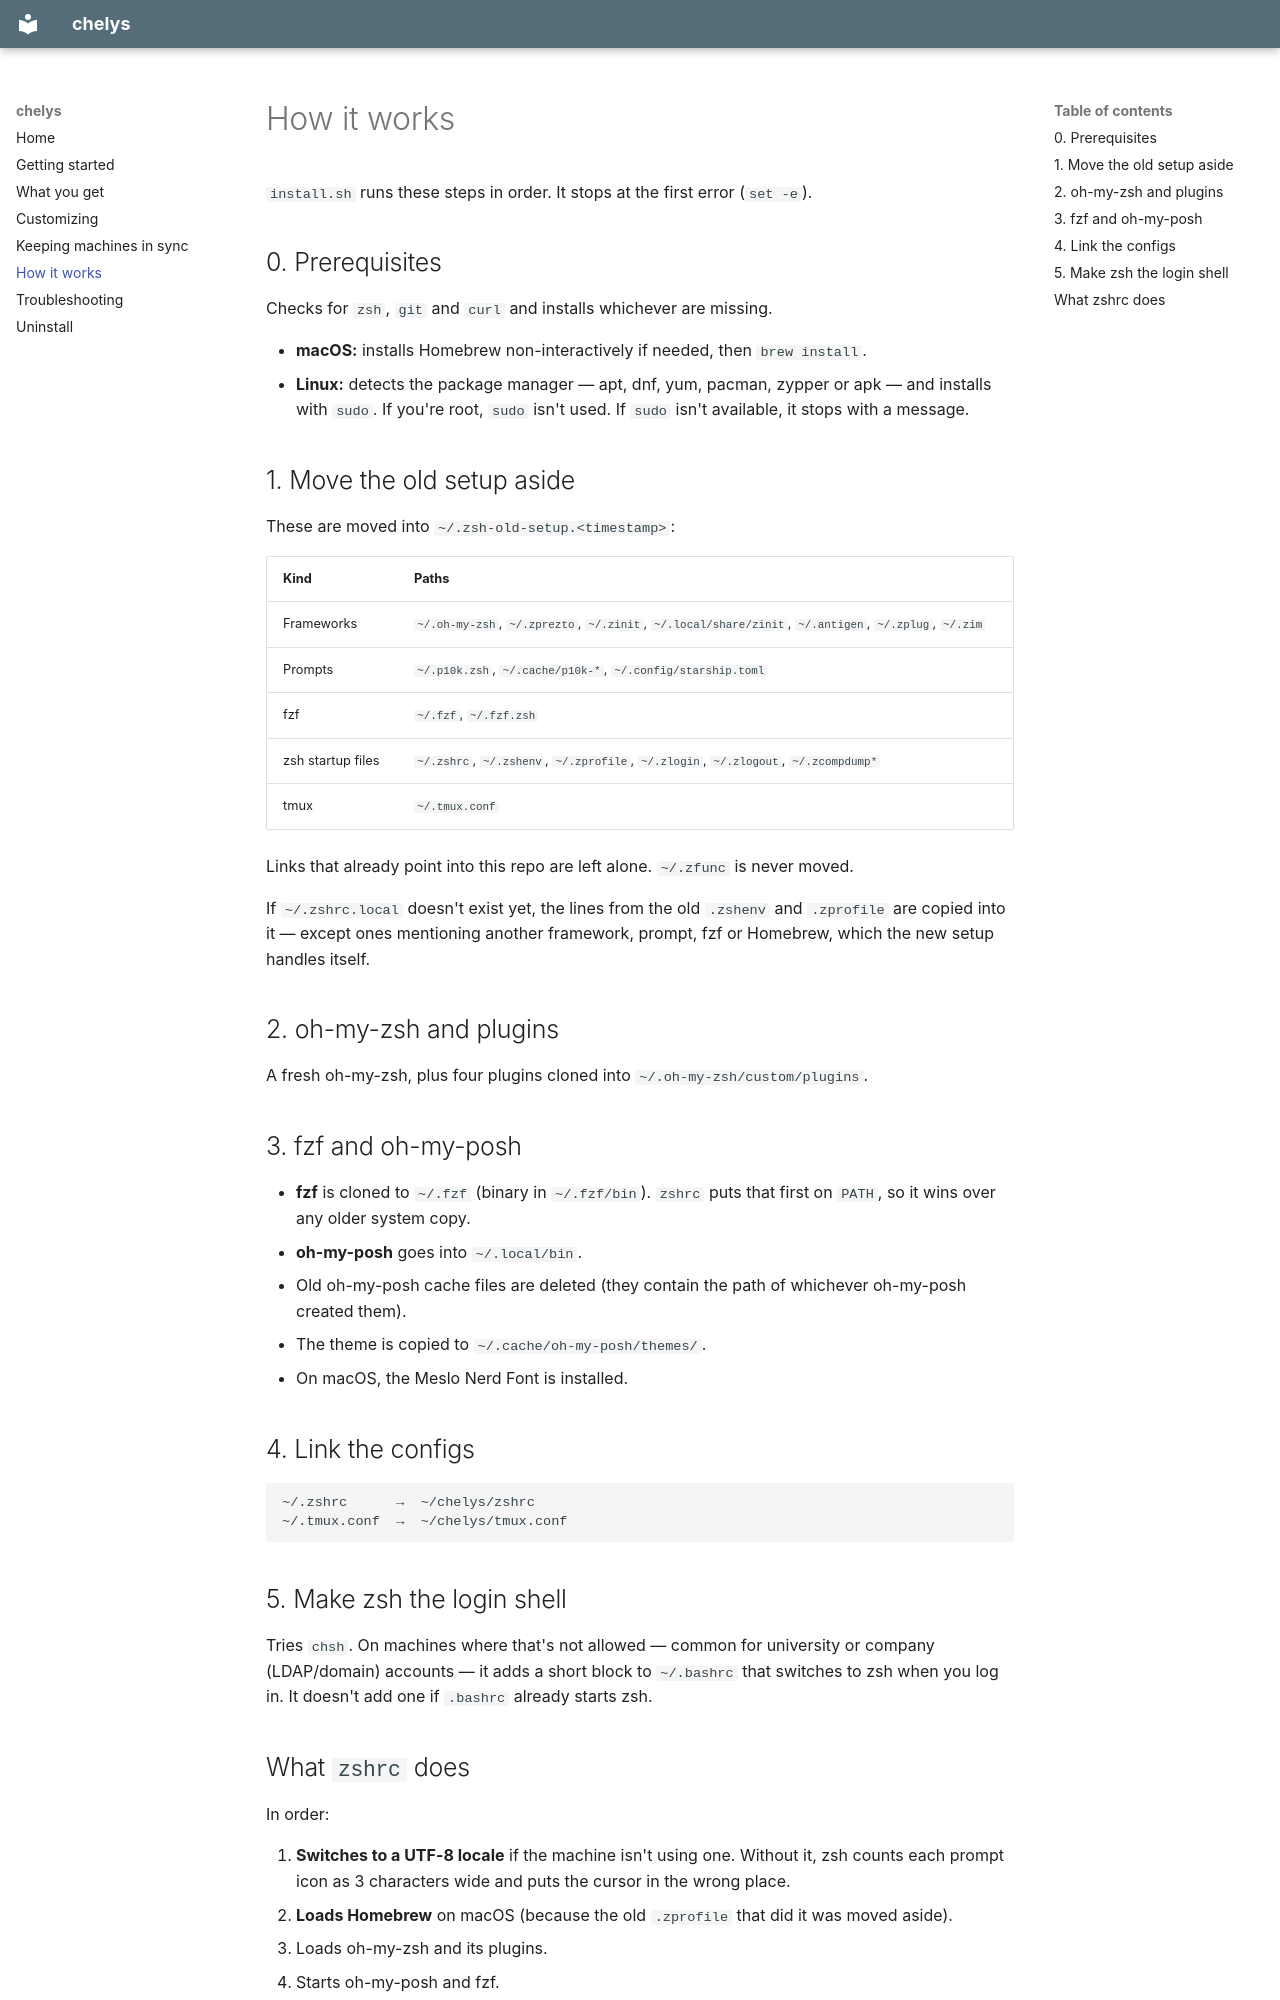

repository: cvasilatos/chelys · page: how-it-works/index.html · generator: mkdocs

# How it works

`install.sh` runs these steps in order. It stops at the first error (`set -e`).

## 0. Prerequisites

Checks for `zsh`, `git` and `curl` and installs whichever are missing.

- **macOS:** installs Homebrew non-interactively if needed, then `brew install`.
- **Linux:** detects the package manager — apt, dnf, yum, pacman, zypper or apk — and installs with `sudo`. If you're root, `sudo` isn't used. If `sudo` isn't available, it stops with a message.

## 1. Move the old setup aside

These are moved into `~/.zsh-old-setup.<timestamp>`:

| Kind | Paths |
| --- | --- |
| Frameworks | `~/.oh-my-zsh`, `~/.zprezto`, `~/.zinit`, `~/.local/share/zinit`, `~/.antigen`, `~/.zplug`, `~/.zim` |
| Prompts | `~/.p10k.zsh`, `~/.cache/p10k-*`, `~/.config/starship.toml` |
| fzf | `~/.fzf`, `~/.fzf.zsh` |
| zsh startup files | `~/.zshrc`, `~/.zshenv`, `~/.zprofile`, `~/.zlogin`, `~/.zlogout`, `~/.zcompdump*` |
| tmux | `~/.tmux.conf` |

Links that already point into this repo are left alone. `~/.zfunc` is never moved.

If `~/.zshrc.local` doesn't exist yet, the lines from the old `.zshenv` and `.zprofile` are copied into it — except ones mentioning another framework, prompt, fzf or Homebrew, which the new setup handles itself.

## 2. oh-my-zsh and plugins

A fresh oh-my-zsh, plus four plugins cloned into `~/.oh-my-zsh/custom/plugins`.

## 3. fzf and oh-my-posh

- **fzf** is cloned to `~/.fzf` (binary in `~/.fzf/bin`). `zshrc` puts that first on `PATH`, so it wins over any older system copy.
- **oh-my-posh** goes into `~/.local/bin`.
- Old oh-my-posh cache files are deleted (they contain the path of whichever oh-my-posh created them).
- The theme is copied to `~/.cache/oh-my-posh/themes/`.
- On macOS, the Meslo Nerd Font is installed.

## 4. Link the configs

```
~/.zshrc      →  ~/chelys/zshrc
~/.tmux.conf  →  ~/chelys/tmux.conf
```

## 5. Make zsh the login shell

Tries `chsh`. On machines where that's not allowed — common for university or company (LDAP/domain) accounts — it adds a short block to `~/.bashrc` that switches to zsh when you log in. It doesn't add one if `.bashrc` already starts zsh.
